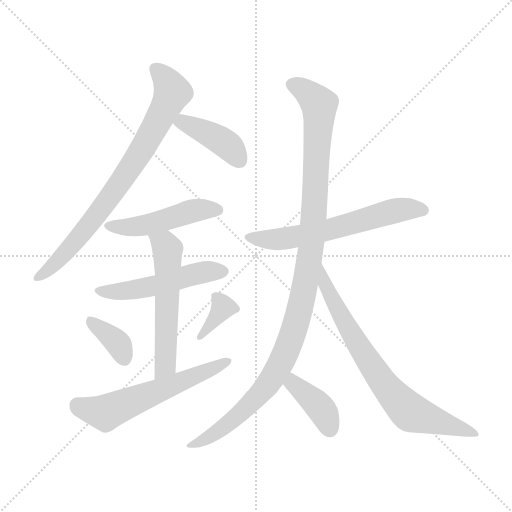
t = 0.00 s
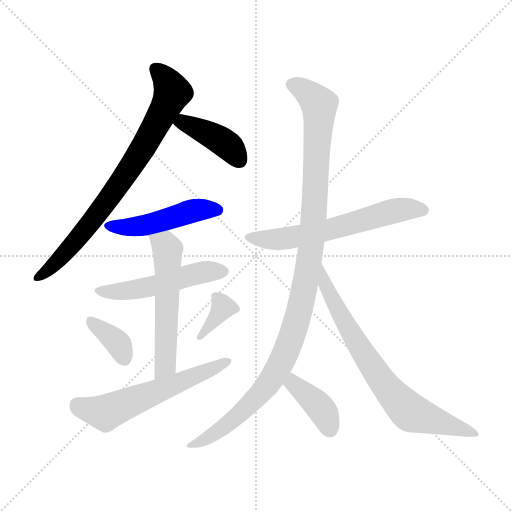
t = 1.83 s
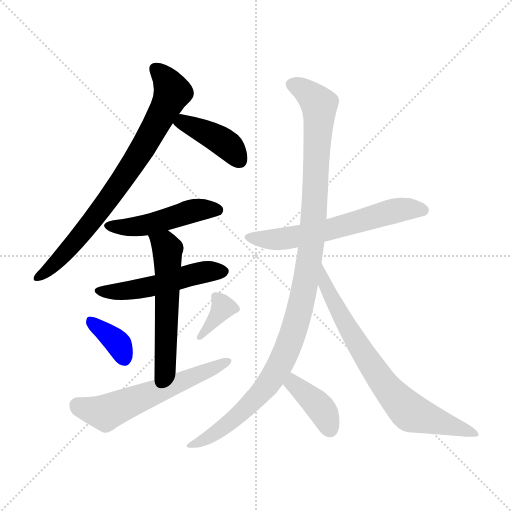
t = 3.66 s
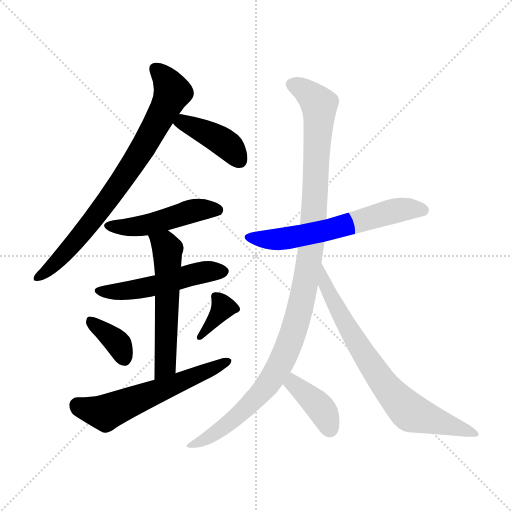
t = 5.49 s
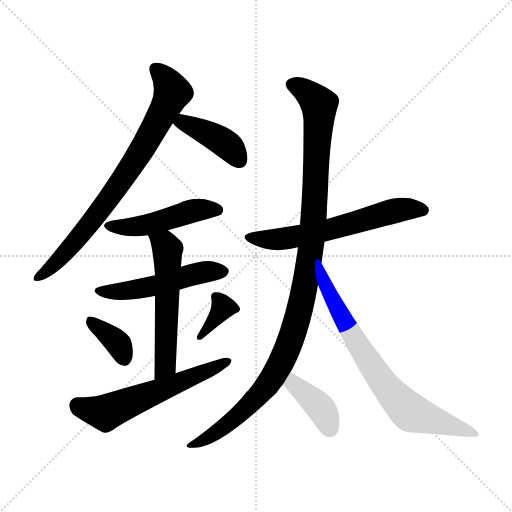
t = 7.32 s
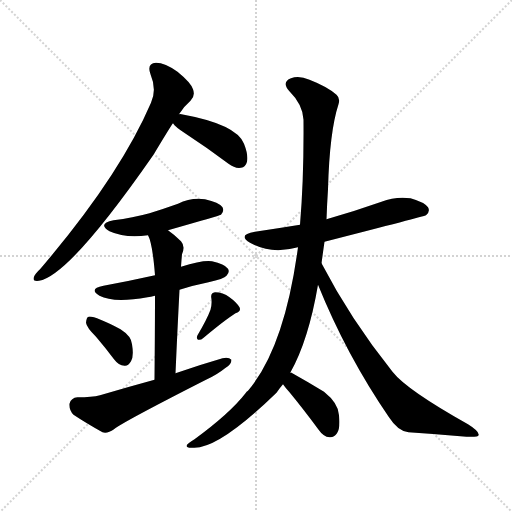
t = 9.15 s

The animated SVG that drew these frames (rendered in a browser with its animation timeline set to each time). Animation: 12 CSS @keyframes rules; one cycle of 9.15 s.

<svg version="1.1" viewBox="0 0 1024 1024" xmlns="http://www.w3.org/2000/svg">
  <g stroke="lightgray" stroke-dasharray="1,1" stroke-width="1" transform="scale(4, 4)">
    <line x1="0" y1="0" x2="256" y2="256"></line>
    <line x1="256" y1="0" x2="0" y2="256"></line>
    <line x1="128" y1="0" x2="128" y2="256"></line>
    <line x1="0" y1="128" x2="256" y2="128"></line>
  </g>
<g transform="scale(1, -1) translate(0, -900)">
   <style type="text/css">
    @keyframes keyframes0 {
      from {
       stroke: blue;
       stroke-dashoffset: 773;
       stroke-width: 128;
       }
       72% {
       animation-timing-function: step-end;
       stroke: blue;
       stroke-dashoffset: 0;
       stroke-width: 128;
       }
       to {
       stroke: black;
       stroke-width: 1024;
       }
       }
       #make-me-a-hanzi-animation-0 {
         animation: keyframes0 0.879069s both;
         animation-delay: 0.000000s;
         animation-timing-function: linear;
       }
    @keyframes keyframes1 {
      from {
       stroke: blue;
       stroke-dashoffset: 408;
       stroke-width: 128;
       }
       57% {
       animation-timing-function: step-end;
       stroke: blue;
       stroke-dashoffset: 0;
       stroke-width: 128;
       }
       to {
       stroke: black;
       stroke-width: 1024;
       }
       }
       #make-me-a-hanzi-animation-1 {
         animation: keyframes1 0.582031s both;
         animation-delay: 0.879069s;
         animation-timing-function: linear;
       }
    @keyframes keyframes2 {
      from {
       stroke: blue;
       stroke-dashoffset: 477;
       stroke-width: 128;
       }
       61% {
       animation-timing-function: step-end;
       stroke: blue;
       stroke-dashoffset: 0;
       stroke-width: 128;
       }
       to {
       stroke: black;
       stroke-width: 1024;
       }
       }
       #make-me-a-hanzi-animation-2 {
         animation: keyframes2 0.638184s both;
         animation-delay: 1.461100s;
         animation-timing-function: linear;
       }
    @keyframes keyframes3 {
      from {
       stroke: blue;
       stroke-dashoffset: 505;
       stroke-width: 128;
       }
       62% {
       animation-timing-function: step-end;
       stroke: blue;
       stroke-dashoffset: 0;
       stroke-width: 128;
       }
       to {
       stroke: black;
       stroke-width: 1024;
       }
       }
       #make-me-a-hanzi-animation-3 {
         animation: keyframes3 0.660970s both;
         animation-delay: 2.099284s;
         animation-timing-function: linear;
       }
    @keyframes keyframes4 {
      from {
       stroke: blue;
       stroke-dashoffset: 555;
       stroke-width: 128;
       }
       64% {
       animation-timing-function: step-end;
       stroke: blue;
       stroke-dashoffset: 0;
       stroke-width: 128;
       }
       to {
       stroke: black;
       stroke-width: 1024;
       }
       }
       #make-me-a-hanzi-animation-4 {
         animation: keyframes4 0.701660s both;
         animation-delay: 2.760254s;
         animation-timing-function: linear;
       }
    @keyframes keyframes5 {
      from {
       stroke: blue;
       stroke-dashoffset: 360;
       stroke-width: 128;
       }
       54% {
       animation-timing-function: step-end;
       stroke: blue;
       stroke-dashoffset: 0;
       stroke-width: 128;
       }
       to {
       stroke: black;
       stroke-width: 1024;
       }
       }
       #make-me-a-hanzi-animation-5 {
         animation: keyframes5 0.542969s both;
         animation-delay: 3.461914s;
         animation-timing-function: linear;
       }
    @keyframes keyframes6 {
      from {
       stroke: blue;
       stroke-dashoffset: 354;
       stroke-width: 128;
       }
       54% {
       animation-timing-function: step-end;
       stroke: blue;
       stroke-dashoffset: 0;
       stroke-width: 128;
       }
       to {
       stroke: black;
       stroke-width: 1024;
       }
       }
       #make-me-a-hanzi-animation-6 {
         animation: keyframes6 0.538086s both;
         animation-delay: 4.004883s;
         animation-timing-function: linear;
       }
    @keyframes keyframes7 {
      from {
       stroke: blue;
       stroke-dashoffset: 581;
       stroke-width: 128;
       }
       65% {
       animation-timing-function: step-end;
       stroke: blue;
       stroke-dashoffset: 0;
       stroke-width: 128;
       }
       to {
       stroke: black;
       stroke-width: 1024;
       }
       }
       #make-me-a-hanzi-animation-7 {
         animation: keyframes7 0.722819s both;
         animation-delay: 4.542969s;
         animation-timing-function: linear;
       }
    @keyframes keyframes8 {
      from {
       stroke: blue;
       stroke-dashoffset: 610;
       stroke-width: 128;
       }
       67% {
       animation-timing-function: step-end;
       stroke: blue;
       stroke-dashoffset: 0;
       stroke-width: 128;
       }
       to {
       stroke: black;
       stroke-width: 1024;
       }
       }
       #make-me-a-hanzi-animation-8 {
         animation: keyframes8 0.746419s both;
         animation-delay: 5.265788s;
         animation-timing-function: linear;
       }
    @keyframes keyframes9 {
      from {
       stroke: blue;
       stroke-dashoffset: 1098;
       stroke-width: 128;
       }
       78% {
       animation-timing-function: step-end;
       stroke: blue;
       stroke-dashoffset: 0;
       stroke-width: 128;
       }
       to {
       stroke: black;
       stroke-width: 1024;
       }
       }
       #make-me-a-hanzi-animation-9 {
         animation: keyframes9 1.143555s both;
         animation-delay: 6.012207s;
         animation-timing-function: linear;
       }
    @keyframes keyframes10 {
      from {
       stroke: blue;
       stroke-dashoffset: 738;
       stroke-width: 128;
       }
       71% {
       animation-timing-function: step-end;
       stroke: blue;
       stroke-dashoffset: 0;
       stroke-width: 128;
       }
       to {
       stroke: black;
       stroke-width: 1024;
       }
       }
       #make-me-a-hanzi-animation-10 {
         animation: keyframes10 0.850586s both;
         animation-delay: 7.155762s;
         animation-timing-function: linear;
       }
    @keyframes keyframes11 {
      from {
       stroke: blue;
       stroke-dashoffset: 390;
       stroke-width: 128;
       }
       56% {
       animation-timing-function: step-end;
       stroke: blue;
       stroke-dashoffset: 0;
       stroke-width: 128;
       }
       to {
       stroke: black;
       stroke-width: 1024;
       }
       }
       #make-me-a-hanzi-animation-11 {
         animation: keyframes11 0.567383s both;
         animation-delay: 8.006348s;
         animation-timing-function: linear;
       }
</style>
<path d="M 358.0 671.5 Q 368.0 687.5 381.0 698.5 Q 391.0 708.5 386.0 721.5 Q 382.0 734.5 355.0 756.5 Q 330.0 774.5 312.0 774.5 Q 293.0 773.5 301.0 751.5 Q 314.0 720.5 302.0 694.5 Q 239.0 547.5 80.0 361.5 Q 70.0 352.5 68.0 346.5 Q 64.0 336.5 78.0 338.5 Q 138.0 347.5 307.0 590.5 Q 343.0 650.5 346.0 653.5 L 358.0 671.5 Z" fill="lightgray"></path> 
<path d="M 346.0 653.5 Q 350.0 646.5 370.0 633.5 Q 413.0 605.5 457.0 572.5 Q 470.0 562.5 482.0 564.5 Q 491.0 565.5 494.0 576.5 Q 497.0 589.5 488.0 612.5 Q 473.0 651.5 363.0 671.5 Q 360.0 672.5 358.0 671.5 C 331.0 672.5 331.0 672.5 346.0 653.5 Z" fill="lightgray"></path> 
<path d="M 336.0 439.5 Q 441.0 469.5 442.0 470.5 Q 449.0 477.5 445.0 485.5 Q 438.0 495.5 410.0 501.5 Q 382.0 505.5 356.0 492.5 Q 328.0 482.5 299.0 473.5 Q 266.0 464.5 227.0 459.5 Q 194.0 452.5 219.0 437.5 Q 252.0 422.5 296.0 429.5 L 336.0 439.5 Z" fill="lightgray"></path> 
<path d="M 359.0 320.5 Q 387.0 329.5 417.0 335.5 Q 448.0 342.5 453.0 348.5 Q 460.0 355.5 456.0 362.5 Q 449.0 372.5 424.0 377.5 Q 406.0 380.5 362.0 366.5 L 310.0 349.5 Q 256.0 337.5 207.0 328.5 Q 176.0 322.5 199.0 308.5 Q 227.0 293.5 295.0 305.5 Q 301.0 306.5 310.0 308.5 L 359.0 320.5 Z" fill="lightgray"></path> 
<path d="M 351.0 153.5 Q 355.0 244.5 359.0 320.5 L 362.0 366.5 Q 363.0 381.5 364.0 391.5 Q 371.0 407.5 362.0 417.5 Q 349.0 430.5 336.0 439.5 C 312.0 457.5 285.0 457.5 296.0 429.5 Q 305.0 413.5 310.0 349.5 L 310.0 308.5 Q 310.0 250.5 309.0 140.5 C 309.0 110.5 350.0 123.5 351.0 153.5 Z" fill="lightgray"></path> 
<path d="M 192.0 226.5 Q 210.0 205.5 228.0 181.5 Q 237.0 169.5 249.0 168.5 Q 256.0 167.5 262.0 177.5 Q 268.0 187.5 264.0 211.5 Q 263.0 227.5 241.0 241.5 Q 187.0 269.5 177.0 266.5 Q 173.0 265.5 172.0 254.5 Q 173.0 245.5 192.0 226.5 Z" fill="lightgray"></path> 
<path d="M 421.0 280.5 Q 414.0 261.5 395.0 229.5 Q 392.0 223.5 396.0 220.5 Q 402.0 219.5 406.0 223.5 Q 449.0 259.5 471.0 273.5 Q 483.0 277.5 479.0 285.5 Q 473.0 295.5 459.0 305.5 Q 446.0 315.5 430.0 315.5 Q 420.0 314.5 423.0 301.5 Q 424.0 291.5 421.0 280.5 Z" fill="lightgray"></path> 
<path d="M 309.0 140.5 Q 254.0 125.5 200.0 109.5 Q 184.0 105.5 155.0 105.5 Q 142.0 104.5 139.0 92.5 Q 138.0 79.5 147.0 70.5 Q 171.0 54.5 205.0 35.5 Q 215.0 32.5 228.0 41.5 Q 243.0 54.5 412.0 140.5 Q 434.0 150.5 450.0 163.5 Q 463.0 170.5 463.0 180.5 Q 457.0 186.5 445.0 183.5 Q 400.0 170.5 351.0 153.5 L 309.0 140.5 Z" fill="lightgray"></path> 
<path d="M 649.0 416.5 Q 848.0 467.5 852.0 469.5 Q 861.0 476.5 856.0 485.5 Q 849.0 495.5 821.0 503.5 Q 791.0 507.5 763.0 496.5 Q 709.0 477.5 653.0 461.5 L 600.0 450.5 Q 557.0 443.5 510.0 436.5 Q 474.0 430.5 500.0 414.5 Q 542.0 390.5 596.0 405.5 L 649.0 416.5 Z" fill="lightgray"></path> 
<path d="M 580.0 154.5 Q 580.0 155.5 581.0 155.5 Q 617.0 219.5 636.0 330.5 L 643.0 373.5 Q 646.0 395.5 649.0 416.5 L 653.0 461.5 Q 654.0 491.5 656.0 521.5 Q 659.0 636.5 677.0 691.5 Q 681.0 703.5 673.0 710.5 Q 655.0 726.5 619.0 740.5 Q 598.0 749.5 582.0 743.5 Q 563.0 736.5 578.0 718.5 Q 606.0 690.5 607.0 660.5 Q 608.0 543.5 600.0 450.5 L 596.0 405.5 Q 569.0 204.5 496.0 118.5 Q 493.0 117.5 491.0 113.5 Q 460.0 73.5 389.0 21.5 Q 377.0 14.5 374.0 10.5 Q 370.0 3.5 386.0 4.5 Q 437.0 1.5 553.0 114.5 Q 559.0 123.5 566.0 131.5 L 580.0 154.5 Z" fill="lightgray"></path> 
<path d="M 636.0 330.5 Q 693.0 189.5 778.0 65.5 Q 796.0 37.5 817.0 35.5 Q 878.0 31.5 933.0 26.5 Q 957.0 25.5 957.0 29.5 Q 960.0 36.5 936.0 51.5 Q 813.0 120.5 785.0 156.5 Q 701.0 261.5 643.0 373.5 C 629.0 400.5 625.0 358.5 636.0 330.5 Z" fill="lightgray"></path> 
<path d="M 566.0 131.5 Q 570.0 125.5 579.0 115.5 Q 607.0 81.5 638.0 39.5 Q 647.0 26.5 659.0 25.5 Q 668.0 24.5 674.0 33.5 Q 681.0 43.5 678.0 69.5 Q 677.0 93.5 648.0 116.5 Q 617.0 135.5 583.0 154.5 Q 582.0 155.5 580.0 154.5 C 551.0 161.5 548.0 155.5 566.0 131.5 Z" fill="lightgray"></path> 
      <clipPath id="make-me-a-hanzi-clip-0">
      <path d="M 358.0 671.5 Q 368.0 687.5 381.0 698.5 Q 391.0 708.5 386.0 721.5 Q 382.0 734.5 355.0 756.5 Q 330.0 774.5 312.0 774.5 Q 293.0 773.5 301.0 751.5 Q 314.0 720.5 302.0 694.5 Q 239.0 547.5 80.0 361.5 Q 70.0 352.5 68.0 346.5 Q 64.0 336.5 78.0 338.5 Q 138.0 347.5 307.0 590.5 Q 343.0 650.5 346.0 653.5 L 358.0 671.5 Z" fill="lightgray"></path>
      </clipPath>
      <path clip-path="url(#make-me-a-hanzi-clip-0)" d="M 311.0 760.5 L 333.0 739.5 L 345.0 715.5 L 293.0 613.5 L 167.0 436.5 L 106.0 369.5 L 76.0 346.5 " fill="none" id="make-me-a-hanzi-animation-0" stroke-dasharray="645 1290" stroke-linecap="round"></path>

      <clipPath id="make-me-a-hanzi-clip-1">
      <path d="M 346.0 653.5 Q 350.0 646.5 370.0 633.5 Q 413.0 605.5 457.0 572.5 Q 470.0 562.5 482.0 564.5 Q 491.0 565.5 494.0 576.5 Q 497.0 589.5 488.0 612.5 Q 473.0 651.5 363.0 671.5 Q 360.0 672.5 358.0 671.5 C 331.0 672.5 331.0 672.5 346.0 653.5 Z" fill="lightgray"></path>
      </clipPath>
      <path clip-path="url(#make-me-a-hanzi-clip-1)" d="M 355.0 653.5 L 367.0 655.5 L 437.0 621.5 L 462.0 603.5 L 480.0 578.5 " fill="none" id="make-me-a-hanzi-animation-1" stroke-dasharray="280 560" stroke-linecap="round"></path>

      <clipPath id="make-me-a-hanzi-clip-2">
      <path d="M 336.0 439.5 Q 441.0 469.5 442.0 470.5 Q 449.0 477.5 445.0 485.5 Q 438.0 495.5 410.0 501.5 Q 382.0 505.5 356.0 492.5 Q 328.0 482.5 299.0 473.5 Q 266.0 464.5 227.0 459.5 Q 194.0 452.5 219.0 437.5 Q 252.0 422.5 296.0 429.5 L 336.0 439.5 Z" fill="lightgray"></path>
      </clipPath>
      <path clip-path="url(#make-me-a-hanzi-clip-2)" d="M 220.0 449.5 L 283.0 448.5 L 381.0 477.5 L 437.0 479.5 " fill="none" id="make-me-a-hanzi-animation-2" stroke-dasharray="349 698" stroke-linecap="round"></path>

      <clipPath id="make-me-a-hanzi-clip-3">
      <path d="M 359.0 320.5 Q 387.0 329.5 417.0 335.5 Q 448.0 342.5 453.0 348.5 Q 460.0 355.5 456.0 362.5 Q 449.0 372.5 424.0 377.5 Q 406.0 380.5 362.0 366.5 L 310.0 349.5 Q 256.0 337.5 207.0 328.5 Q 176.0 322.5 199.0 308.5 Q 227.0 293.5 295.0 305.5 Q 301.0 306.5 310.0 308.5 L 359.0 320.5 Z" fill="lightgray"></path>
      </clipPath>
      <path clip-path="url(#make-me-a-hanzi-clip-3)" d="M 201.0 319.5 L 266.0 319.5 L 409.0 356.5 L 445.0 357.5 " fill="none" id="make-me-a-hanzi-animation-3" stroke-dasharray="377 754" stroke-linecap="round"></path>

      <clipPath id="make-me-a-hanzi-clip-4">
      <path d="M 351.0 153.5 Q 355.0 244.5 359.0 320.5 L 362.0 366.5 Q 363.0 381.5 364.0 391.5 Q 371.0 407.5 362.0 417.5 Q 349.0 430.5 336.0 439.5 C 312.0 457.5 285.0 457.5 296.0 429.5 Q 305.0 413.5 310.0 349.5 L 310.0 308.5 Q 310.0 250.5 309.0 140.5 C 309.0 110.5 350.0 123.5 351.0 153.5 Z" fill="lightgray"></path>
      </clipPath>
      <path clip-path="url(#make-me-a-hanzi-clip-4)" d="M 303.0 428.5 L 331.0 408.5 L 336.0 375.5 L 331.0 178.5 L 326.0 161.5 L 314.0 150.5 " fill="none" id="make-me-a-hanzi-animation-4" stroke-dasharray="427 854" stroke-linecap="round"></path>

      <clipPath id="make-me-a-hanzi-clip-5">
      <path d="M 192.0 226.5 Q 210.0 205.5 228.0 181.5 Q 237.0 169.5 249.0 168.5 Q 256.0 167.5 262.0 177.5 Q 268.0 187.5 264.0 211.5 Q 263.0 227.5 241.0 241.5 Q 187.0 269.5 177.0 266.5 Q 173.0 265.5 172.0 254.5 Q 173.0 245.5 192.0 226.5 Z" fill="lightgray"></path>
      </clipPath>
      <path clip-path="url(#make-me-a-hanzi-clip-5)" d="M 180.0 258.5 L 239.0 209.5 L 248.0 183.5 " fill="none" id="make-me-a-hanzi-animation-5" stroke-dasharray="232 464" stroke-linecap="round"></path>

      <clipPath id="make-me-a-hanzi-clip-6">
      <path d="M 421.0 280.5 Q 414.0 261.5 395.0 229.5 Q 392.0 223.5 396.0 220.5 Q 402.0 219.5 406.0 223.5 Q 449.0 259.5 471.0 273.5 Q 483.0 277.5 479.0 285.5 Q 473.0 295.5 459.0 305.5 Q 446.0 315.5 430.0 315.5 Q 420.0 314.5 423.0 301.5 Q 424.0 291.5 421.0 280.5 Z" fill="lightgray"></path>
      </clipPath>
      <path clip-path="url(#make-me-a-hanzi-clip-6)" d="M 468.0 284.5 L 446.0 285.5 L 400.0 225.5 " fill="none" id="make-me-a-hanzi-animation-6" stroke-dasharray="226 452" stroke-linecap="round"></path>

      <clipPath id="make-me-a-hanzi-clip-7">
      <path d="M 309.0 140.5 Q 254.0 125.5 200.0 109.5 Q 184.0 105.5 155.0 105.5 Q 142.0 104.5 139.0 92.5 Q 138.0 79.5 147.0 70.5 Q 171.0 54.5 205.0 35.5 Q 215.0 32.5 228.0 41.5 Q 243.0 54.5 412.0 140.5 Q 434.0 150.5 450.0 163.5 Q 463.0 170.5 463.0 180.5 Q 457.0 186.5 445.0 183.5 Q 400.0 170.5 351.0 153.5 L 309.0 140.5 Z" fill="lightgray"></path>
      </clipPath>
      <path clip-path="url(#make-me-a-hanzi-clip-7)" d="M 155.0 89.5 L 211.0 74.5 L 457.0 177.5 " fill="none" id="make-me-a-hanzi-animation-7" stroke-dasharray="453 906" stroke-linecap="round"></path>

      <clipPath id="make-me-a-hanzi-clip-8">
      <path d="M 649.0 416.5 Q 848.0 467.5 852.0 469.5 Q 861.0 476.5 856.0 485.5 Q 849.0 495.5 821.0 503.5 Q 791.0 507.5 763.0 496.5 Q 709.0 477.5 653.0 461.5 L 600.0 450.5 Q 557.0 443.5 510.0 436.5 Q 474.0 430.5 500.0 414.5 Q 542.0 390.5 596.0 405.5 L 649.0 416.5 Z" fill="lightgray"></path>
      </clipPath>
      <path clip-path="url(#make-me-a-hanzi-clip-8)" d="M 502.0 426.5 L 571.0 422.5 L 658.0 438.5 L 789.0 478.5 L 848.0 478.5 " fill="none" id="make-me-a-hanzi-animation-8" stroke-dasharray="482 964" stroke-linecap="round"></path>

      <clipPath id="make-me-a-hanzi-clip-9">
      <path d="M 580.0 154.5 Q 580.0 155.5 581.0 155.5 Q 617.0 219.5 636.0 330.5 L 643.0 373.5 Q 646.0 395.5 649.0 416.5 L 653.0 461.5 Q 654.0 491.5 656.0 521.5 Q 659.0 636.5 677.0 691.5 Q 681.0 703.5 673.0 710.5 Q 655.0 726.5 619.0 740.5 Q 598.0 749.5 582.0 743.5 Q 563.0 736.5 578.0 718.5 Q 606.0 690.5 607.0 660.5 Q 608.0 543.5 600.0 450.5 L 596.0 405.5 Q 569.0 204.5 496.0 118.5 Q 493.0 117.5 491.0 113.5 Q 460.0 73.5 389.0 21.5 Q 377.0 14.5 374.0 10.5 Q 370.0 3.5 386.0 4.5 Q 437.0 1.5 553.0 114.5 Q 559.0 123.5 566.0 131.5 L 580.0 154.5 Z" fill="lightgray"></path>
      </clipPath>
      <path clip-path="url(#make-me-a-hanzi-clip-9)" d="M 584.0 730.5 L 617.0 713.5 L 639.0 683.5 L 621.0 398.5 L 590.0 246.5 L 555.0 161.5 L 514.0 104.5 L 445.0 43.5 L 381.0 8.5 " fill="none" id="make-me-a-hanzi-animation-9" stroke-dasharray="970 1940" stroke-linecap="round"></path>

      <clipPath id="make-me-a-hanzi-clip-10">
      <path d="M 636.0 330.5 Q 693.0 189.5 778.0 65.5 Q 796.0 37.5 817.0 35.5 Q 878.0 31.5 933.0 26.5 Q 957.0 25.5 957.0 29.5 Q 960.0 36.5 936.0 51.5 Q 813.0 120.5 785.0 156.5 Q 701.0 261.5 643.0 373.5 C 629.0 400.5 625.0 358.5 636.0 330.5 Z" fill="lightgray"></path>
      </clipPath>
      <path clip-path="url(#make-me-a-hanzi-clip-10)" d="M 645.0 365.5 L 651.0 327.5 L 703.0 230.5 L 762.0 139.5 L 803.0 91.5 L 827.0 72.5 L 952.0 32.5 " fill="none" id="make-me-a-hanzi-animation-10" stroke-dasharray="610 1220" stroke-linecap="round"></path>

      <clipPath id="make-me-a-hanzi-clip-11">
      <path d="M 566.0 131.5 Q 570.0 125.5 579.0 115.5 Q 607.0 81.5 638.0 39.5 Q 647.0 26.5 659.0 25.5 Q 668.0 24.5 674.0 33.5 Q 681.0 43.5 678.0 69.5 Q 677.0 93.5 648.0 116.5 Q 617.0 135.5 583.0 154.5 Q 582.0 155.5 580.0 154.5 C 551.0 161.5 548.0 155.5 566.0 131.5 Z" fill="lightgray"></path>
      </clipPath>
      <path clip-path="url(#make-me-a-hanzi-clip-11)" d="M 582.0 145.5 L 588.0 131.5 L 643.0 81.5 L 660.0 40.5 " fill="none" id="make-me-a-hanzi-animation-11" stroke-dasharray="262 524" stroke-linecap="round"></path>

</g>
</svg>
